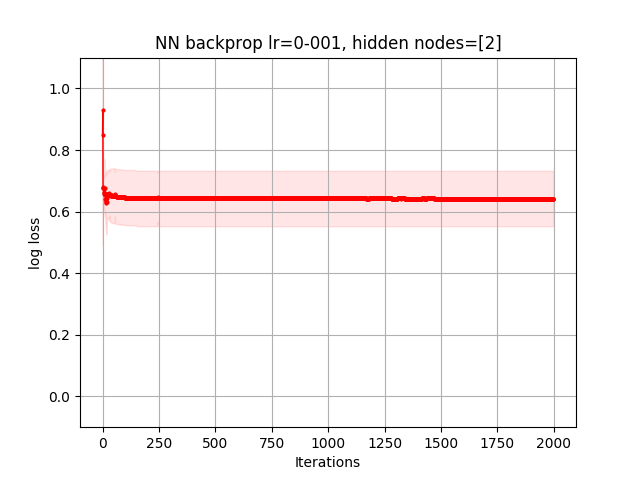

Values plotted in this chart, from the file beside it:
6.428190247082073983e-01, 5.300629248159045570e-01, 6.246168794443061056e-01, 7.994504412760786716e-01, 6.921379119688779724e-01, 6.914737242109360027e-01, 6.897867007695562824e-01, 6.848347536994187079e-01, 6.662523910078389511e-01, 6.199400184593804042e-01, 6.061600106237565733e-01, 5.986168447799368186e-01, 5.917440224490494449e-01, 5.849305831272649803e-01, 5.803360969009915271e-01, 5.770684596716424419e-01, 5.750266403398749393e-01, 5.736387292279833128e-01, 5.735164850117914215e-01, 5.768302131606385386e-01, 5.713452987518022885e-01, 5.701413848370964210e-01, 5.694600485926064604e-01, 5.690326936517706713e-01
6.808275850786558170e-01, 2.112913153938912103e+00, 6.931471805599451752e-01, 6.931471805599451752e-01, 6.931471805599451752e-01, 6.931471805599451752e-01, 6.931471805599451752e-01, 6.931471805599451752e-01, 6.931471805599451752e-01, 6.931471805599451752e-01, 6.931471805599451752e-01, 6.931471805599451752e-01, 6.931471805599451752e-01, 6.931471805599451752e-01, 6.931471805599451752e-01, 6.931471805599451752e-01, 6.931471805599451752e-01, 6.931471805599451752e-01, 6.931471805599451752e-01, 6.931471805599451752e-01, 6.931471805599451752e-01, 6.931471805599451752e-01, 6.931471805599451752e-01, 6.931471805599451752e-01
6.902320214459156666e-01, 6.812197737804919218e-01, 6.355233182729680408e-01, 5.910952718572386466e-01, 6.899517287672692900e-01, 7.051662307945982811e-01, 6.805856703017354459e-01, 6.636772189496512597e-01, 6.313778281834151462e-01, 6.096569864501202307e-01, 8.616543476921970646e-01, 6.530286432977463473e-01, 5.218788691857935147e-01, 4.874825981519404494e-01, 4.810316868911232446e-01, 4.752269131833767313e-01, 4.688602687483625631e-01, 4.650051227440967772e-01, 4.622557756583069999e-01, 4.594070226869031992e-01, 4.567238167872344490e-01, 4.545523580226800142e-01, 4.533550846908346865e-01, 4.568999246997139108e-01
7.261686833309831668e-01, 1.094960703594507700e+00, 6.931501115371210275e-01, 6.931471805599451752e-01, 6.931471805599451752e-01, 6.931471805599451752e-01, 6.931471805599451752e-01, 6.931471805599451752e-01, 6.931471805599451752e-01, 6.931471805599451752e-01, 6.931471805599451752e-01, 6.931471805599451752e-01, 6.931471805599451752e-01, 6.931471805599451752e-01, 6.931471805599451752e-01, 6.931471805599451752e-01, 6.931471805599451752e-01, 6.931471805599451752e-01, 6.931471805599451752e-01, 6.931471805599451752e-01, 6.931471805599451752e-01, 6.931471805599451752e-01, 6.931471805599451752e-01, 6.931471805599451752e-01
1.272775999742942199e+00, 6.935268187027943121e-01, 6.932575862874610362e-01, 6.932335287123747580e-01, 6.932123783312784671e-01, 6.931934600977585070e-01, 6.931762030446866341e-01, 6.931601136793286155e-01, 6.931447552692414638e-01, 6.931292267728303980e-01, 6.931133825795164904e-01, 6.930978052412194446e-01, 6.930835295477804081e-01, 6.930712576988040663e-01, 6.930579467805474403e-01, 6.930431804048863276e-01, 6.930266801815576638e-01, 6.930085276638294767e-01, 6.929948145358773015e-01, 6.929857691665689545e-01, 6.929805933487243053e-01, 6.929678720339591536e-01, 6.929568155057221901e-01, 6.929512437475123798e-01
7.545640187735037641e-01, 7.869300664706887494e-01, 6.790987069933152043e-01, 6.661141969445403266e-01, 6.543572535938131374e-01, 6.672633469641137127e-01, 5.913518878940473567e-01, 5.409745834669894560e-01, 6.026893519721481240e-01, 6.931471805599451752e-01, 6.931471805599451752e-01, 6.931471805599451752e-01, 6.931471805599451752e-01, 6.931471805599451752e-01, 6.931471805599451752e-01, 6.931471805599451752e-01, 6.931471805599451752e-01, 6.931471805599451752e-01, 6.931471805599451752e-01, 6.931471805599451752e-01, 6.931471805599451752e-01, 6.931471805599451752e-01, 6.931471805599451752e-01, 6.931471805599451752e-01
9.592136331876217614e-01, 1.120046125582156771e+00, 6.931471805599451752e-01, 6.931471805599451752e-01, 6.931471805599451752e-01, 6.931471805599451752e-01, 6.931471805599451752e-01, 6.931471805599451752e-01, 6.931471805599451752e-01, 6.931471805599451752e-01, 6.931471805599451752e-01, 6.931471805599451752e-01, 6.931471805599451752e-01, 6.931471805599451752e-01, 6.931471805599451752e-01, 6.931471805599451752e-01, 6.931471805599451752e-01, 6.931471805599451752e-01, 6.931471805599451752e-01, 6.931471805599451752e-01, 6.931471805599451752e-01, 6.931471805599451752e-01, 6.931471805599451752e-01, 6.931471805599451752e-01
1.082807031735905978e+00, 9.716000483476625593e-01, 6.931471805599451752e-01, 6.931471805599451752e-01, 6.931471805599451752e-01, 6.931471805599451752e-01, 6.931471805599451752e-01, 6.931471805599451752e-01, 6.931471805599451752e-01, 6.931471805599451752e-01, 6.931471805599451752e-01, 6.931471805599451752e-01, 6.931471805599451752e-01, 6.931471805599451752e-01, 6.931471805599451752e-01, 6.931471805599451752e-01, 6.931471805599451752e-01, 6.931471805599451752e-01, 6.931471805599451752e-01, 6.931471805599451752e-01, 6.931471805599451752e-01, 6.931471805599451752e-01, 6.931471805599451752e-01, 6.931471805599451752e-01
1.061272102933562334e+00, 6.931471805599451752e-01, 6.931471805599451752e-01, 6.931471805599451752e-01, 6.931471805599451752e-01, 6.931471805599451752e-01, 6.931471805599451752e-01, 6.931471805599451752e-01, 6.931471805599451752e-01, 6.931471805599451752e-01, 6.931471805599451752e-01, 6.931471805599451752e-01, 6.931471805599451752e-01, 6.931471805599451752e-01, 6.931471805599451752e-01, 6.931471805599451752e-01, 6.931471805599451752e-01, 6.931471805599451752e-01, 6.931471805599451752e-01, 6.931471805599451752e-01, 6.931471805599451752e-01, 6.931471805599451752e-01, 6.931471805599451752e-01, 6.931471805599451752e-01
6.297559108239286774e-01, 6.053258150607981891e-01, 6.584756583648559980e-01, 5.833151100259652555e-01, 5.571808292765052517e-01, 5.095440345021964301e-01, 4.936537727802464137e-01, 5.973728635518488206e-01, 5.259874981779879555e-01, 4.898483047568374382e-01, 4.596658975475663156e-01, 4.513954672151190839e-01, 5.940498901563879830e-01, 4.979857463752317970e-01, 4.746408261502456649e-01, 4.422045320880929609e-01, 4.147229543510914662e-01, 4.040059928052340821e-01, 4.227804585070615850e-01, 5.580860522069741592e-01, 6.931932793680436466e-01, 6.931898177855668752e-01, 6.931864014930247953e-01, 6.931830290703578923e-01
